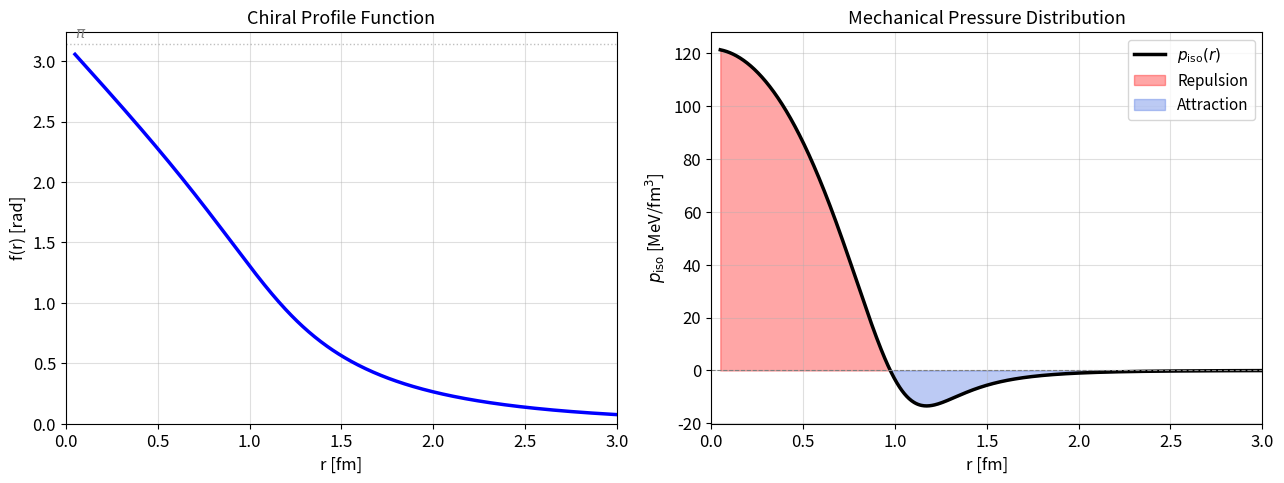
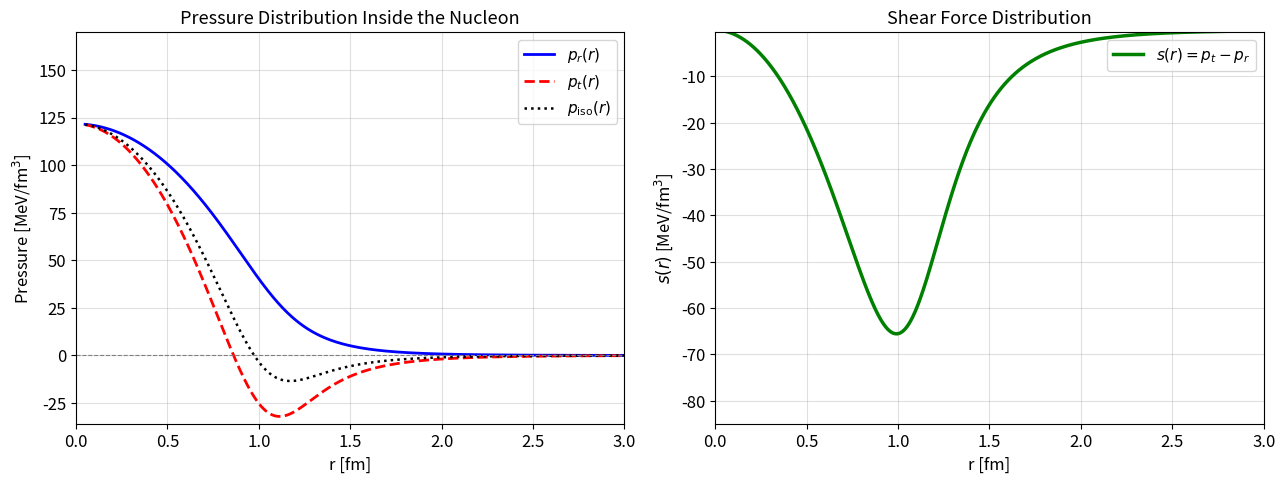

These figures' Python source, in order: (Note: this script raises an exception after producing the figures.)
import numpy as np
from scipy.integrate import solve_bvp, trapezoid
import matplotlib.pyplot as plt
from matplotlib.gridspec import GridSpec

# =========================================================
# ФИЗИЧЕСКИЕ КОНСТАНТЫ
# =========================================================
fpi   = 93.0        # MeV
mpi   = 138.0       # MeV
hbarc = 197.327     # MeV·fm
M_N   = 939.0       # MeV
mu    = mpi / hbarc # 1/fm

# =========================================================
# СЕТКА
# =========================================================
rmin = 1e-4
Rmax = 20.0
N    = 4000

r = np.logspace(np.log10(rmin), np.log10(Rmax), N)

# =========================================================
# ФУНКЦИИ МОДЕЛИ
# =========================================================
def M_func(r, f, lam):
    return r**2 + lam**2 * np.sin(f)**4 / r**2

def U_func(r, f):
    return np.sin(f)**2 + mu**2 * r**2 * (1.0 - np.cos(f))

def ode(r, y, lam):
    f,  fp = y[0], y[1]
    s,  c  = np.sin(f), np.cos(f)
    M      = M_func(r, f, lam)
    dMdr   =  2*r      - 2*lam**2 * s**4 / r**3
    dMdf   =  4*lam**2 * s**3 * c / r**2
    dUdf   =  2*s*c + mu**2 * r**2 * s
    fpp    = (dUdf - dMdr*fp - 0.5*dMdf*fp**2) / M
    return np.vstack((fp, fpp))

def bc(ya, yb):
    return np.array([ya[0] - np.pi, yb[0]])

y_guess      = np.zeros((2, N))
y_guess[0]   = np.pi * np.exp(-r)
y_guess[1]   = -np.pi * np.exp(-r)

# =========================================================
# РАСЧЁТ ВСЕХ МЕХАНИЧЕСКИХ ВЕЛИЧИН
# =========================================================
def compute_all(lam, y_init=None):
    if y_init is None:
        y_init = y_guess

    sol = solve_bvp(
        lambda rr, yy: ode(rr, yy, lam), bc,
        r, y_init, tol=1e-9, max_nodes=200000
    )
    if not sol.success:
        print(f"  [WARN] λ={lam:.3f} — solve_bvp не сошёлся полностью")

    f  = sol.sol(r)[0]
    fp = sol.sol(r)[1]

    M = M_func(r, f, lam)
    U = U_func(r, f)

    # Радиальное давление [MeV/fm^3]
    pr = (fpi**2 / (2.0 * hbarc)) * (0.5 * M * fp**2 - U) / r**2

    # Тангенциальное давление через равновесие
    # Численная производная на логарифмической сетке: d/dr = (1/r) * d/d(ln r)
    ln_r   = np.log(r)
    r2pr   = r**2 * pr
    dr2pr  = np.gradient(r2pr, ln_r) / r   # = d(r^2 pr)/dr
    pt     = dr2pr / (2.0 * r)

    # Производные рассчитаны — теперь обрезаем сингулярность у r=0
    # Первые ~20 точек (r < 0.01 fm) артефактны из-за gradient — заменяем NaN
    cutoff_idx = np.searchsorted(r, 0.01)
    pt[:cutoff_idx] = np.nan
    pr[:cutoff_idx] = np.nan

    p_iso   = (pr + 2*pt) / 3.0
    s_shear =  pt - pr

    # Лауэ (интегрируем только по надёжной зоне)
    mask_laue = r >= 0.01
    laue = trapezoid(r[mask_laue]**2 * p_iso[mask_laue], r[mask_laue])

    # D-терм [безразмерный]
    d1 = -(4*np.pi * M_N) / (5 * hbarc**2) * trapezoid(
        r[mask_laue]**4 * pr[mask_laue], r[mask_laue]
    )

    # Барионный радиус
    ratio = (np.pi - f) / r * np.sinc((np.pi - f) / np.pi)
    B0    = -ratio**2 * fp / (2 * np.pi**2)
    RB_sq = trapezoid(r**4 * B0, r) / trapezoid(r**2 * B0, r)
    RB    = np.sqrt(abs(RB_sq))

    return {
        'f': f, 'fp': fp, 'pr': pr, 'pt': pt,
        'p_iso': p_iso, 's_shear': s_shear,
        'laue': laue, 'd1': d1, 'RB': RB,
        'y_sol': np.vstack((f, fp))
    }

# =========================================================
# БАЗОВОЕ РЕШЕНИЕ λ = 0.83 (калибровка по R_B = 0.8548 fm)
# =========================================================
print("Считаем базовое решение λ = 0.83 ...")
res = compute_all(0.83)
print(f"  R_B  = {res['RB']:.4f} fm   (цель: 0.8548 fm)")
print(f"  d1   = {res['d1']:.5f}")
print(f"  Лауэ = {res['laue']:.3e} fm^-1")

f       = res['f']
pr      = res['pr']
pt      = res['pt']
p_iso   = res['p_iso']
s_shear = res['s_shear']

# =========================================================
# МАСКИ ДЛЯ ГРАФИКОВ
# =========================================================
mask_plot  = (r >= 0.05) & (r <= 3.0)   # физический диапазон, без сингулярности
mask_laue  = (r >= 0.05) & (r <= 3.0)   # то же для Лауэ-интегранда

r_p    = r[mask_plot]
f_p    = f[mask_plot]
pr_p   = pr[mask_plot]
pt_p   = pt[mask_plot]
piso_p = p_iso[mask_plot]
s_p    = s_shear[mask_plot]

# =========================================================
# СТИЛЬ
# =========================================================
plt.rcParams.update({
    'font.size':        12,
    'axes.titlesize':   13,
    'axes.labelsize':   12,
    'legend.fontsize':  11,
    'figure.dpi':       150,
})

# =========================================================
# РИС. 1: Профиль f(r) и изотропное давление p_iso(r)
# =========================================================
fig1, axes = plt.subplots(1, 2, figsize=(13, 5))

# Левая панель: профиль
ax = axes[0]
ax.plot(r_p, f_p, 'b-', lw=2.5)
ax.set_xlabel('r [fm]')
ax.set_ylabel('f(r) [rad]')
ax.set_title('Chiral Profile Function')
ax.set_xlim(0, 3)
ax.set_ylim(0, np.pi + 0.1)
ax.axhline(np.pi, color='gray', ls=':', lw=1, alpha=0.5)
ax.text(0.05, np.pi + 0.05, r'$\pi$', fontsize=11, color='gray')
ax.grid(True, alpha=0.4)

# Правая панель: p_iso
ax = axes[1]
ax.plot(r_p, piso_p, 'k-', lw=2.5, label=r'$p_{\rm iso}(r)$')
ax.fill_between(r_p, piso_p, 0,
                where=(piso_p > 0), alpha=0.35, color='red',   label='Repulsion')
ax.fill_between(r_p, piso_p, 0,
                where=(piso_p < 0), alpha=0.35, color='royalblue', label='Attraction')
ax.axhline(0, color='gray', ls='--', lw=0.8)
ax.set_xlabel('r [fm]')
ax.set_ylabel(r'$p_{\rm iso}$ [MeV/fm$^3$]')
ax.set_title('Mechanical Pressure Distribution')
ax.set_xlim(0, 3)
ax.legend(loc='upper right')
ax.grid(True, alpha=0.4)

fig1.tight_layout()
fig1.savefig("fig1_profile_piso.png", dpi=300, bbox_inches='tight')
print("Сохранён fig1_profile_piso.png")

# =========================================================
# РИС. 2: pr, pt, p_iso + сдвиговые силы
# =========================================================
fig2, axes = plt.subplots(1, 2, figsize=(13, 5))

# Левая панель: компоненты давления
ax = axes[0]
ax.plot(r_p, pr_p,   'b-',   lw=2.0, label=r'$p_r(r)$')
ax.plot(r_p, pt_p,   'r--',  lw=2.0, label=r'$p_t(r)$')
ax.plot(r_p, piso_p, 'k:',   lw=1.8, label=r'$p_{\rm iso}(r)$')
ax.axhline(0, color='gray', ls='--', lw=0.8)
ax.set_xlabel('r [fm]')
ax.set_ylabel(r'Pressure [MeV/fm$^3$]')
ax.set_title('Pressure Distribution Inside the Nucleon')
ax.set_xlim(0, 3)
# Умный ylim: убираем хвостовые артефакты
p_all = np.concatenate([pr_p, pt_p, piso_p])
p_all = p_all[np.isfinite(p_all)]
ax.set_ylim(np.nanpercentile(p_all, 1) * 1.2,
            np.nanpercentile(p_all, 99) * 1.4)
ax.legend(loc='upper right')
ax.grid(True, alpha=0.4)

# Правая панель: сдвиговые силы
ax = axes[1]
ax.plot(r_p, s_p, 'g-', lw=2.5, label=r'$s(r) = p_t - p_r$')
ax.axhline(0, color='gray', ls='--', lw=0.8)
ax.set_xlabel('r [fm]')
ax.set_ylabel(r'$s(r)$ [MeV/fm$^3$]')
ax.set_title('Shear Force Distribution')
ax.set_xlim(0, 3)
s_fin = s_p[np.isfinite(s_p)]
ax.set_ylim(np.nanpercentile(s_fin, 1) * 1.3,
            np.nanpercentile(s_fin, 99) * 2.0)
ax.legend(loc='upper right')
ax.grid(True, alpha=0.4)

fig2.tight_layout()
fig2.savefig("fig2_pressure_shear.png", dpi=300, bbox_inches='tight')
print("Сохранён fig2_pressure_shear.png")

# =========================================================
# СКАН ПО λ
# =========================================================
lambda_values = np.array([0.50, 0.67, 0.83, 1.00, 1.17, 1.33, 1.50])
d1_values, laue_values = [], []

print("\nСкан по λ:")
current_guess = y_guess.copy()

for lam in lambda_values:
    res_lam = compute_all(lam, current_guess)
    d1_values.append(res_lam['d1'])
    laue_values.append(res_lam['laue'])
    current_guess = res_lam['y_sol']
    print(f"  λ={lam:.2f}  d1={res_lam['d1']:9.5f}  "
          f"Лауэ={res_lam['laue']:10.3e}  R_B={res_lam['RB']:.4f} fm")

d1_values   = np.array(d1_values)
laue_values = np.array(laue_values)

# =========================================================
# РИС. 3: Лауэ-интегранд + d1(λ)
# =========================================================
fig3, axes = plt.subplots(1, 2, figsize=(13, 5))

# Левая панель: r^2 p_iso(r)
mask_laue_plot = (r >= 0.05) & (r <= 3.0)
r_l    = r[mask_laue_plot]
laue_i = r_l**2 * p_iso[mask_laue_plot]

ax = axes[0]
ax.plot(r_l, laue_i, 'b-', lw=2.5)
ax.fill_between(r_l, laue_i, 0,
                where=(laue_i > 0), alpha=0.3, color='red')
ax.fill_between(r_l, laue_i, 0,
                where=(laue_i < 0), alpha=0.3, color='royalblue')
ax.axhline(0, color='gray', ls='--', lw=0.8)
# Аннотация: интеграл
ax.text(0.95, 0.05,
        rf'$\int r^2 p_{{\rm iso}}\,dr = {res["laue"]:.2e}$',
        transform=ax.transAxes, ha='right', fontsize=10,
        bbox=dict(boxstyle='round', fc='white', alpha=0.8))
ax.set_xlabel('r [fm]')
ax.set_ylabel(r'$r^2\,p_{\rm iso}(r)$  [MeV/fm]')
ax.set_title('Laue Condition Integrand')
ax.set_xlim(0, 3)
ax.grid(True, alpha=0.4)

# Правая панель: d1(λ) с полосой JLab
ax = axes[1]
# Полоса JLab: d1 = -2.0 ± 0.4
ax.axhspan(-2.4, -1.6, alpha=0.15, color='green', label='JLab DVCS $(-2.0\\pm0.4)$')
ax.axhline(-2.0, color='green', ls='--', lw=1.2)
ax.axhline(0, color='red', ls='--', lw=1.0)
ax.plot(lambda_values, d1_values, 'o-',
        color='navy', lw=2.5, ms=7, label=r'MNBPS $d_1(\lambda)$')
# Отметить базовую точку λ=0.83
idx_base = np.argmin(abs(lambda_values - 0.83))
ax.plot(lambda_values[idx_base], d1_values[idx_base], '*',
        color='red', ms=14, zorder=5, label=r'$\lambda=0.83$ (калибровка)')
ax.set_xlabel(r'$\lambda$ [fm]')
ax.set_ylabel(r'$d_1$')
ax.set_title(r'Dependence of $d_1$ on $\lambda$')
ax.legend(loc='lower left', fontsize=10)
ax.grid(True, alpha=0.4)

fig3.tight_layout()
fig3.savefig("fig3_laue_d1lambda.png", dpi=300, bbox_inches='tight')
print("Сохранён fig3_laue_d1lambda.png")

# =========================================================
# ИТОГОВАЯ ТАБЛИЦА
# =========================================================
print("\n" + "="*55)
print("  Таблица для статьи")
print("="*55)
print(f"  {'λ [fm]':>8}  {'d1':>10}  {'Лауэ [fm⁻¹]':>14}")
print("-"*55)
for lam, d1, laue in zip(lambda_values, d1_values, laue_values):
    marker = " ← калибровка" if abs(lam - 0.83) < 0.01 else ""
    print(f"  {lam:8.2f}  {d1:10.5f}  {laue:14.3e}{marker}")
print("="*55)

plt.show()
